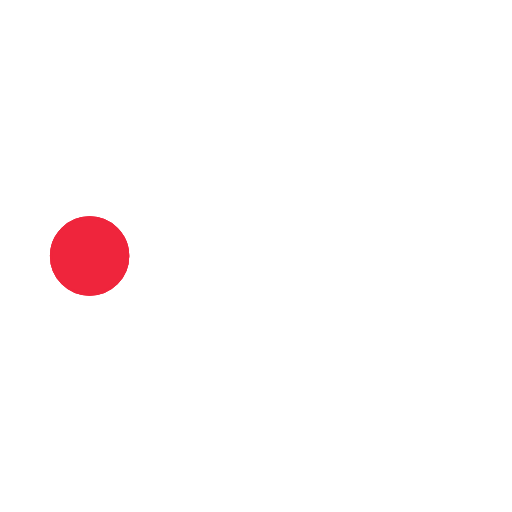
t = 0.00 s
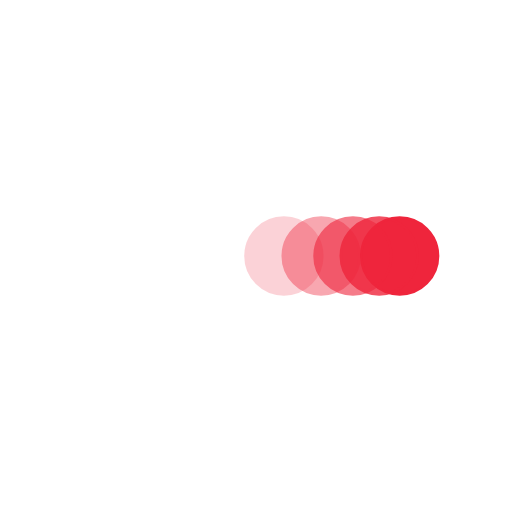
t = 0.38 s
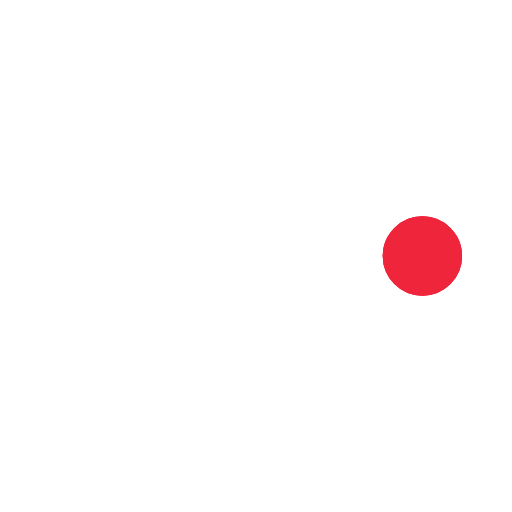
t = 0.73 s
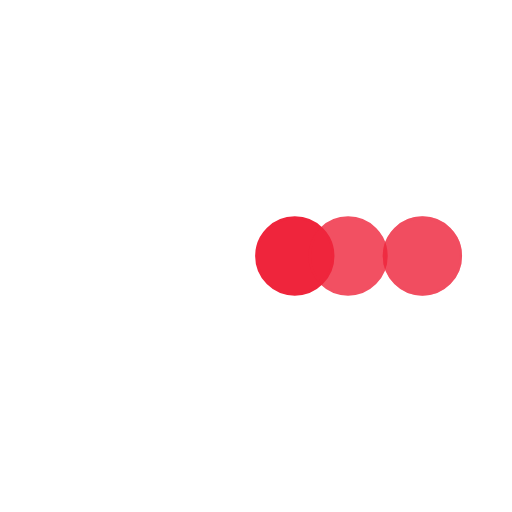
t = 1.10 s
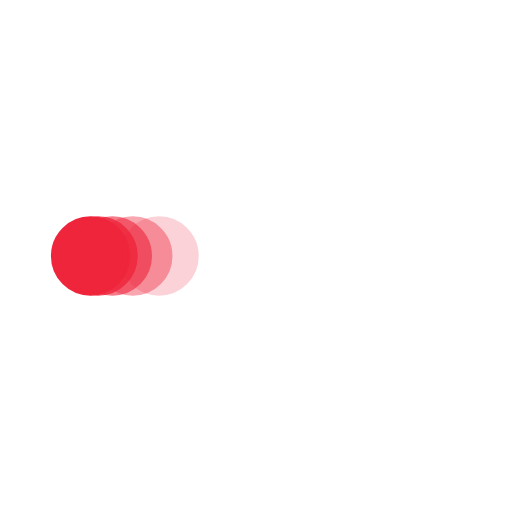
t = 1.48 s
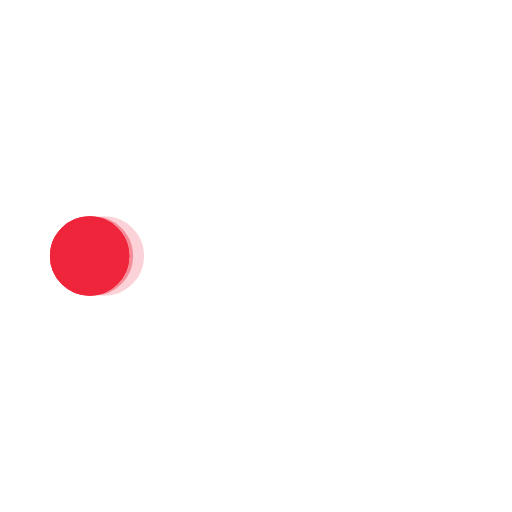
t = 1.60 s

The animated SVG that drew these frames (rendered in a browser with its animation timeline set to each time). Animation: 5 SMIL elements (animate=5); one cycle of 2.20 s, repeats indefinitely.

﻿<svg xmlns='http://www.w3.org/2000/svg' viewBox='0 0 200 200'><circle fill='#EF253C' stroke='#EF253C' strokeWidth='18' r='15' cx='35' cy='100'><animate attributeName='cx' calcMode='spline' dur='2' values='35;165;165;35;35' keySplines='0 .1 .5 1;0 .1 .5 1;0 .1 .5 1;0 .1 .5 1' repeatCount='indefinite' begin='0'></animate></circle><circle fill='#EF253C' stroke='#EF253C' strokeWidth='18' opacity='.8' r='15' cx='35' cy='100'><animate attributeName='cx' calcMode='spline' dur='2' values='35;165;165;35;35' keySplines='0 .1 .5 1;0 .1 .5 1;0 .1 .5 1;0 .1 .5 1' repeatCount='indefinite' begin='0.05'></animate></circle><circle fill='#EF253C' stroke='#EF253C' strokeWidth='18' opacity='.6' r='15' cx='35' cy='100'><animate attributeName='cx' calcMode='spline' dur='2' values='35;165;165;35;35' keySplines='0 .1 .5 1;0 .1 .5 1;0 .1 .5 1;0 .1 .5 1' repeatCount='indefinite' begin='.1'></animate></circle><circle fill='#EF253C' stroke='#EF253C' strokeWidth='18' opacity='.4' r='15' cx='35' cy='100'><animate attributeName='cx' calcMode='spline' dur='2' values='35;165;165;35;35' keySplines='0 .1 .5 1;0 .1 .5 1;0 .1 .5 1;0 .1 .5 1' repeatCount='indefinite' begin='.15'></animate></circle><circle fill='#EF253C' stroke='#EF253C' strokeWidth='18' opacity='.2' r='15' cx='35' cy='100'><animate attributeName='cx' calcMode='spline' dur='2' values='35;165;165;35;35' keySplines='0 .1 .5 1;0 .1 .5 1;0 .1 .5 1;0 .1 .5 1' repeatCount='indefinite' begin='.2'></animate></circle></svg>